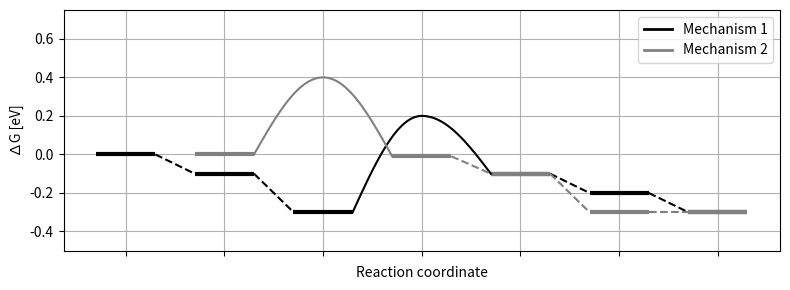

This figure's Python source:

import matplotlib.pyplot as plt
import numpy as np

# Data points for the free energy change along the reaction coordinate
reaction_coordinate = np.array([0, 1, 2, 3, 4, 5, 6])
reaction_coordinate2 = np.array([1, 2, 3, 4, 5, 6])
delta_G_CeIII = np.array([0, -0.1, -0.3, 0.2, -0.1, -0.2, -0.3])
delta_G_CeIV = np.array([0, 0.4, -0.01, -0.1, -0.3, -0.3])

# Width for the horizontal lines (markers)
marker_width = 0.6

# Function to interpolate a Gaussian-like curve for the transition state
def interpol_ts(xxx, yyy):
    xx = list(np.linspace(xxx[0], xxx[1], 50))
    prefac = yyy[1] - yyy[0]
    yy = [yyy[0] + prefac * np.sin(0.5 * np.pi * (x - xxx[0]) / (xxx[1] - xxx[0])) for x in xx]
    xx2 = list(np.linspace(xxx[1], xxx[2], 50))
    prefac = yyy[2] - yyy[1]
    yy += [yyy[2] - prefac * np.sin(0.5 * np.pi * (x - xxx[0]) / (xxx[2] - xxx[1])) for x in xx2]
    xx += xx2
    return xx, yy

# Plotting the data
plt.figure(figsize=(8, 3))

# Define transition states for both CeIII and CeIV
ts_ceiii = [3]  # Transition states for CeIII, e.g., [3]
ts_ceiv = [1]   # Transition states for CeIV, e.g., [1]

# Plot horizontal line markers for CeIII energy levels, skip TS
for i in range(len(reaction_coordinate)):
    if i not in ts_ceiii:
        plt.hlines(delta_G_CeIII[i], reaction_coordinate[i] - marker_width / 2, reaction_coordinate[i] + marker_width / 2, color='black', linewidth=3)

# Plot horizontal line markers for CeIV energy levels, skip TS
for i in range(len(reaction_coordinate2)):
    if i not in ts_ceiv:
        plt.hlines(delta_G_CeIV[i], reaction_coordinate2[i] - marker_width / 2, reaction_coordinate2[i] + marker_width / 2, color='gray', linewidth=3)

# Connect CeIII energy levels with dashed lines, except for the specified transition states (TS)
for i in range(1, len(reaction_coordinate)):
    if i in ts_ceiii:  # For TS in CeIII, plot Gaussian curve and a small marker
        xxx = [reaction_coordinate[i-1] + marker_width / 2, reaction_coordinate[i], reaction_coordinate[i+1] - marker_width / 2]
        yyy = [delta_G_CeIII[i-1], delta_G_CeIII[i], delta_G_CeIII[i+1]]
        xx, yy = interpol_ts(xxx, yyy)
        plt.plot(xx, yy, color='black')
        plt.plot(reaction_coordinate[i], delta_G_CeIII[i], 'o', color='black', markersize=0.01)  # Small marker for TS
    elif i - 1 in ts_ceiii:  # Skip plotting the dashed line after the TS marker
        continue
    else:
        plt.plot([reaction_coordinate[i-1] + marker_width / 2, reaction_coordinate[i] - marker_width / 2],
                 [delta_G_CeIII[i-1], delta_G_CeIII[i]], color='black', linestyle='dashed')

# Connect CeIV energy levels with dashed lines, except for the specified transition states (TS)
for i in range(1, len(reaction_coordinate2)):
    if i in ts_ceiv:  # For TS in CeIV, plot Gaussian curve and a small marker
        xxx = [reaction_coordinate2[i-1] + marker_width / 2, reaction_coordinate2[i], reaction_coordinate2[i+1] - marker_width / 2]
        yyy = [delta_G_CeIV[i-1], delta_G_CeIV[i], delta_G_CeIV[i+1]]
        xx, yy = interpol_ts(xxx, yyy)
        plt.plot(xx, yy, color='gray')
        plt.plot(reaction_coordinate2[i], delta_G_CeIV[i], 'o', color='gray', markersize=0.01)  # Small marker for TS
    elif i - 1 in ts_ceiv:  # Skip plotting the dashed line after the TS marker
        continue
    else:
        plt.plot([reaction_coordinate2[i-1] + marker_width / 2, reaction_coordinate2[i] - marker_width / 2],
                 [delta_G_CeIV[i-1], delta_G_CeIV[i]], color='gray', linestyle='dashed')

# Set labels and title
plt.xlabel('Reaction coordinate')
plt.ylabel('∆G [eV]')

# Set y-axis limits
plt.ylim(-0.5, 0.75)

# Add legend manually
plt.plot([], [], color='black', label='Mechanism 1', linewidth=2)
plt.plot([], [], color='gray', label='Mechanism 2', linewidth=2)
plt.legend()

# Remove x-axis numbers
plt.gca().set_xticklabels([])

# Show gridlines
plt.grid(True)

# Show plot
plt.tight_layout()
plt.show()
